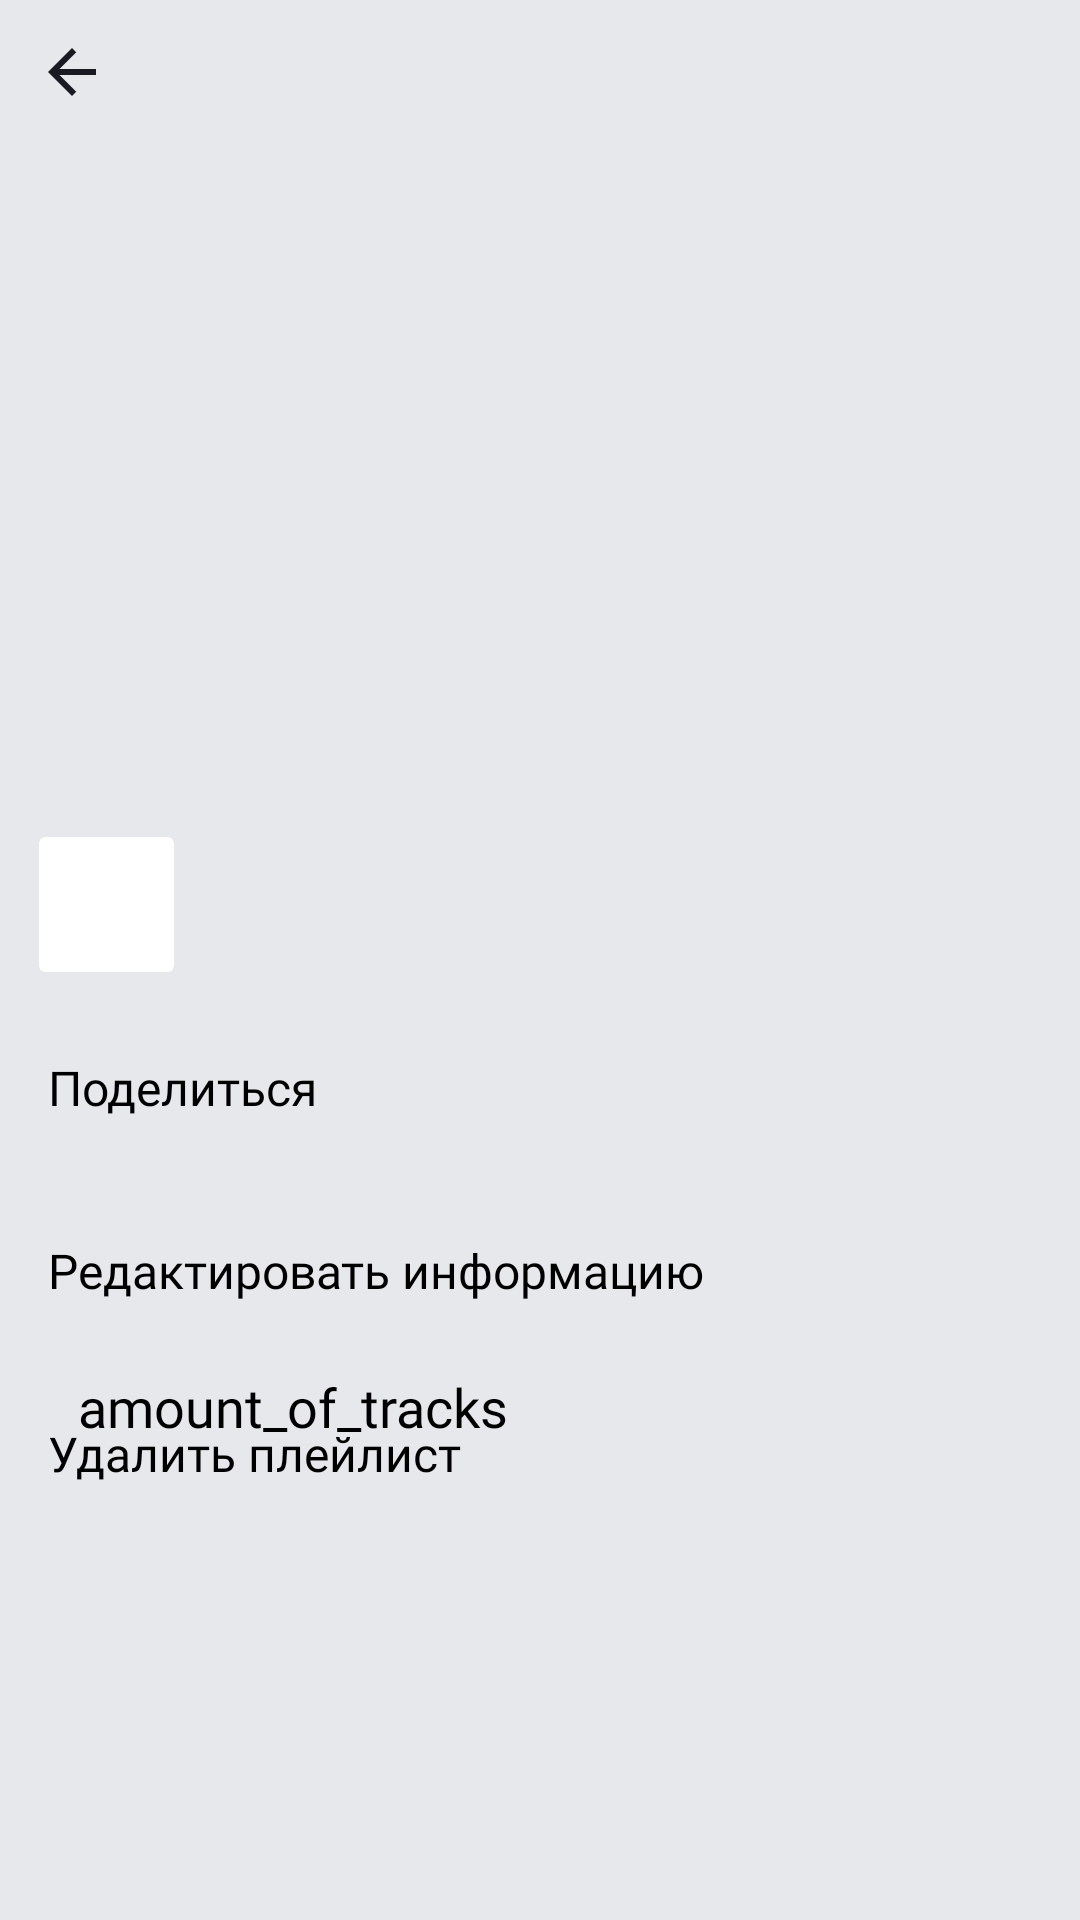

This screen was rendered from an Android layout file. Write that file and the resources it references.
<!-- AndroidManifest.xml: fallback theme Theme.MaterialComponents.DayNight.NoActionBar -->
<!-- res/layout/fragment_playlist_info.xml -->
<?xml version="1.0" encoding="utf-8"?>
<androidx.coordinatorlayout.widget.CoordinatorLayout xmlns:android="http://schemas.android.com/apk/res/android"
    xmlns:app="http://schemas.android.com/apk/res-auto"
    xmlns:tools="http://schemas.android.com/tools"
    android:layout_width="match_parent"
    android:layout_height="match_parent"
    android:orientation="vertical"
    tools:context=".playlist_info.presentation.PlaylistInfoFragment">

    <androidx.constraintlayout.widget.ConstraintLayout
        android:layout_width="match_parent"
        android:layout_height="match_parent"
        android:background="@color/light_grey">


        <ImageView
            android:id="@+id/playlist_info_cover"
            android:layout_width="0dp"
            android:layout_height="0dp"
            android:background="@color/transparent"
            android:scaleType="center"
            app:layout_constraintDimensionRatio="1:1"
            app:layout_constraintEnd_toEndOf="parent"
            app:layout_constraintStart_toStartOf="parent"
            app:layout_constraintTop_toTopOf="parent"
            tools:src="@drawable/placeholder_playlist_info" />

        <TextView
            android:id="@+id/name_of_playlist_info"
            style="@style/PlaylistInfoBoldTextViewStyle"
            android:layout_width="wrap_content"
            android:layout_height="wrap_content"
            android:layout_marginStart="16dp"
            android:layout_marginTop="24dp"
            android:background="@color/light_grey"
            app:layout_constraintStart_toStartOf="parent"
            app:layout_constraintTop_toBottomOf="@id/playlist_info_cover"
            tools:text="name_of_playlist_info_textview" />

        <TextView
            android:id="@+id/description"
            style="@style/PlaylistInfoCommonTextViewStyle"
            android:layout_width="wrap_content"
            android:layout_height="wrap_content"
            android:layout_marginStart="16dp"
            android:layout_marginTop="8dp"
            app:layout_constraintStart_toStartOf="parent"
            app:layout_constraintTop_toBottomOf="@id/name_of_playlist_info"
            tools:text="description" />

        <LinearLayout
            android:id="@+id/playlist_info_data"
            android:layout_width="wrap_content"
            android:layout_height="wrap_content"
            android:layout_marginStart="16dp"
            android:layout_marginTop="8dp"
            android:background="@color/light_grey"
            android:orientation="horizontal"
            app:layout_constraintStart_toStartOf="parent"
            app:layout_constraintTop_toBottomOf="@id/description">

            <TextView
                android:id="@+id/total_minutes_playlist_info"
                style="@style/PlaylistInfoCommonTextViewStyle"
                android:layout_width="wrap_content"
                android:layout_height="wrap_content"
                tools:text="total_minutes" />

            <ImageView
                android:layout_width="wrap_content"
                android:layout_height="wrap_content"
                android:layout_gravity="center_vertical"
                android:layout_marginStart="5dp"
                android:src="@drawable/ellipse_black" />

            <TextView
                android:id="@+id/amount_of_tracks_playlist_info"
                style="@style/PlaylistInfoCommonTextViewStyle"
                android:layout_width="wrap_content"
                android:layout_height="wrap_content"
                android:layout_marginStart="5dp"
                android:text="amount_of_tracks" />

        </LinearLayout>

        <ImageView
            android:id="@+id/playlist_info_back"
            android:layout_width="wrap_content"
            android:layout_height="wrap_content"
            android:layout_marginStart="16dp"
            android:layout_marginTop="16dp"
            android:background="@color/transparent"
            app:layout_constraintStart_toStartOf="parent"
            app:layout_constraintTop_toTopOf="parent"
            app:srcCompat="@drawable/arrow" />

        <ImageView
            android:id="@+id/playlist_info_share"
            android:layout_width="wrap_content"
            android:layout_height="wrap_content"
            android:layout_marginStart="16dp"
            android:layout_marginTop="16dp"
            android:background="@color/light_grey"
            android:src="@drawable/share_black"
            app:layout_constraintStart_toStartOf="parent"
            app:layout_constraintTop_toBottomOf="@id/playlist_info_data" />

        <ImageView
            android:id="@+id/playlist_info_menu"
            android:layout_width="wrap_content"
            android:layout_height="wrap_content"
            android:layout_marginStart="16dp"
            android:layout_marginTop="16dp"
            android:background="@color/light_grey"
            android:src="@drawable/menu_black"
            app:layout_constraintStart_toEndOf="@id/playlist_info_share"
            app:layout_constraintTop_toBottomOf="@id/playlist_info_data" />

    </androidx.constraintlayout.widget.ConstraintLayout>

    <View
        android:id="@+id/overlay"
        android:layout_width="match_parent"
        android:layout_height="match_parent"
        android:background="#99000000"
        android:visibility="gone" />

    <LinearLayout
        android:id="@+id/playlist_info_bottom_sheet"
        android:layout_width="match_parent"
        android:layout_height="match_parent"
        android:background="@drawable/shape_for_bottom_sheet"
        android:orientation="vertical"
        app:behavior_hideable="false"
        app:behavior_peekHeight="190dp"
        app:layout_behavior="com.google.android.material.bottomsheet.BottomSheetBehavior">

        <View
            android:layout_width="40dp"
            android:layout_height="4dp"
            android:layout_gravity="center"
            android:layout_marginTop="10dp"
            android:background="@drawable/rounder" />

        <androidx.recyclerview.widget.RecyclerView
            android:id="@+id/playlist_info_bottom_sheet_recyclerview"
            android:layout_width="match_parent"
            android:layout_height="match_parent"
            android:layout_marginTop="12dp"
            tools:listitem="@layout/layout_track_card" />

    </LinearLayout>

    <LinearLayout
        android:id="@+id/playlist_menu_bottom_sheet"
        android:layout_width="match_parent"
        android:layout_height="match_parent"
        android:background="@drawable/shape_for_bottom_sheet"
        android:orientation="vertical"
        app:behavior_hideable="true"
        app:behavior_peekHeight="383dp"
        app:layout_behavior="com.google.android.material.bottomsheet.BottomSheetBehavior"
        >

        <View
            android:layout_width="40dp"
            android:layout_height="4dp"
            android:layout_gravity="center"
            android:layout_marginTop="10dp"
            android:background="@drawable/rounder" />

        <androidx.constraintlayout.widget.ConstraintLayout
            android:layout_width="wrap_content"
            android:layout_height="wrap_content">

            <androidx.cardview.widget.CardView
                android:id="@+id/cardView_playlist_info_bottom_sheet"
                android:layout_width="45dp"
                android:layout_height="45dp"
                android:layout_marginVertical="8dp"
                android:layout_marginStart="13dp"
                app:cardCornerRadius="2dp"
                app:cardElevation="0dp"
                app:layout_constraintBottom_toBottomOf="parent"
                app:layout_constraintStart_toStartOf="parent"
                app:layout_constraintTop_toTopOf="parent">

                <ImageView
                    android:id="@+id/playlist_info_cover_min"
                    android:layout_width="match_parent"
                    android:layout_height="match_parent"
                    android:scaleType="centerCrop"
                    app:layout_constraintBottom_toBottomOf="parent"
                    app:layout_constraintStart_toStartOf="parent"
                    app:layout_constraintTop_toTopOf="parent"
                    tools:src="@drawable/placeholder" />

            </androidx.cardview.widget.CardView>


            <TextView
                android:id="@+id/name_of_playlist_info_min"
                style="@style/PlaylistBottomSheetModTextViewStyle"
                android:layout_width="wrap_content"
                android:layout_height="wrap_content"
                android:layout_marginStart="8dp"
                android:layout_marginTop="14dp"
                android:textSize="16sp"
                app:layout_constraintStart_toEndOf="@id/cardView_playlist_info_bottom_sheet"
                app:layout_constraintTop_toTopOf="parent" />

            <TextView
                android:id="@+id/amount_of_tracks_playlist_info_min"
                style="@style/TrackListViewStyle"
                android:layout_width="wrap_content"
                android:layout_height="wrap_content"
                android:layout_marginStart="8dp"
                android:layout_marginBottom="14dp"
                android:textSize="11sp"
                app:layout_constraintBottom_toBottomOf="parent"
                app:layout_constraintStart_toEndOf="@id/cardView_playlist_info_bottom_sheet" />

        </androidx.constraintlayout.widget.ConstraintLayout>

        <FrameLayout
            android:id="@+id/share_playlist"
            android:layout_width="match_parent"
            android:layout_height="61dp">

            <TextView
                style="@style/PlaylistInfoBottomSheetTextViewStyle"
                android:layout_width="wrap_content"
                android:layout_height="wrap_content"
                android:layout_gravity="center_vertical"
                android:layout_marginStart="16dp"
                android:text="@string/share_playlist"
                android:textSize="16sp" />

        </FrameLayout>

        <FrameLayout
            android:id="@+id/edit_playlist"
            android:layout_width="match_parent"
            android:layout_height="61dp">

            <TextView
                style="@style/PlaylistInfoBottomSheetTextViewStyle"
                android:layout_width="wrap_content"
                android:layout_height="wrap_content"
                android:layout_gravity="center_vertical"
                android:layout_marginStart="16dp"
                android:text="@string/edit_playlist"
                android:textSize="16sp" />

        </FrameLayout>

        <FrameLayout
            android:id="@+id/delete_playlist"
            android:layout_width="match_parent"
            android:layout_height="61dp">

            <TextView
                style="@style/PlaylistInfoBottomSheetTextViewStyle"
                android:layout_width="wrap_content"
                android:layout_height="wrap_content"
                android:layout_gravity="center_vertical"
                android:layout_marginStart="16dp"
                android:text="@string/delete_playlist"
                android:textSize="16sp" />

        </FrameLayout>

    </LinearLayout>

</androidx.coordinatorlayout.widget.CoordinatorLayout>
<!-- res/layout/layout_track_card.xml (included above) -->
<?xml version="1.0" encoding="utf-8"?>
<LinearLayout xmlns:android="http://schemas.android.com/apk/res/android"
    android:layout_width="match_parent"
    android:layout_height="@dimen/dp_62"
    xmlns:tools="http://schemas.android.com/tools"
    android:orientation="horizontal"
    android:theme="@style/Theme.PlaylistMaker">

    <ImageView
        android:id="@+id/album_picture"
        android:layout_width="@dimen/dp_46"
        android:layout_height="@dimen/dp_46"
        android:layout_gravity="center"
        android:layout_marginStart="@dimen/dp_12"
        android:layout_marginEnd="@dimen/dp_8" />

    <LinearLayout
        android:layout_width="match_parent"
        android:layout_height="match_parent"
        android:layout_weight="1"
        android:orientation="vertical">

        <TextView
            android:id="@+id/song_name"
            android:layout_width="wrap_content"
            android:layout_height="0dp"
            android:layout_weight="1"
            android:ellipsize="end"
            android:fontFamily="@font/yandex_sans_text_regular"
            android:gravity="bottom"
            android:singleLine="true"
            tools:text="song_name"
            android:textSize="@dimen/text_size_16" />

        <LinearLayout
            android:layout_width="match_parent"
            android:layout_height="0dp"
            android:layout_weight="1"
            android:orientation="horizontal">

            <TextView
                android:id="@+id/artist_name"
                android:layout_width="wrap_content"
                android:layout_height="@dimen/dp_14"
                android:fontFamily="@font/yandex_sans_text_regular"
                android:ellipsize="end"
                android:singleLine="true"
                tools:text="artist_name"
                android:textColor="@color/dark_grey"
                android:textSize="@dimen/text_size_11" />

            <ImageView
                android:id="@+id/track_point"
                android:layout_width="wrap_content"
                android:layout_height="@dimen/dp_14"
                android:layout_marginEnd="@dimen/dp_4"
                android:layout_marginStart="@dimen/dp_4"
                android:src="@drawable/point" />

            <TextView
                android:id="@+id/song_length"
                android:layout_width="wrap_content"
                android:layout_height="@dimen/dp_14"
                android:fontFamily="@font/yandex_sans_text_regular"
                android:ellipsize="end"
                android:singleLine="true"
                tools:text="song_length"
                android:textColor="@color/dark_grey"
                android:textSize="@dimen/text_size_11" />

        </LinearLayout>
    </LinearLayout>

    <ImageView
        android:id="@+id/track_arrow"
        android:layout_width="@dimen/dp_24"
        android:layout_height="@dimen/dp_24"
        android:layout_gravity="center"
        android:layout_marginEnd="@dimen/dp_12"
        android:src="@drawable/arrow_button" />
</LinearLayout>
<!-- resources referenced by this layout -->
<resources>
  <color name="dark_grey">#AEAFB4</color>
  <color name="light_grey">#E6E8EB</color>
  <color name="transparent">#00EAE5E5</color>
  <dimen name="dp_12">12dp</dimen>
  <dimen name="dp_14">14dp</dimen>
  <dimen name="dp_24">24dp</dimen>
  <dimen name="dp_4">4dp</dimen>
  <dimen name="dp_46">46dp</dimen>
  <dimen name="dp_62">62dp</dimen>
  <dimen name="dp_8">8dp</dimen>
  <dimen name="text_size_11">11sp</dimen>
  <dimen name="text_size_16">16sp</dimen>
  <!-- drawable arrow (drawable) -->
  <vector xmlns:android="http://schemas.android.com/apk/res/android"
      android:width="16dp"
      android:height="16dp"
      android:viewportWidth="16"
      android:viewportHeight="16">
      <group>
          <clip-path android:pathData="M0,0h24v24h-24z" />
          <path
              android:pathData="M16 7H3.83L9.42 1.41L8 0L0 8L8 16L9.41 14.59L3.83 9H16V7Z"
              android:fillColor="#1A1B22" />
      </group>
  </vector>
  <!-- drawable arrow_button (drawable) -->
  <vector xmlns:android="http://schemas.android.com/apk/res/android"
      android:width="24dp"
      android:height="24dp"
      android:viewportWidth="24"
      android:viewportHeight="24">
      <path
          android:pathData="M8,17.749L9.213,19L16,12L9.213,5L8,6.252L13.573,12L8,17.749Z"
          android:fillColor="#AEAFB4" />
  </vector>
  <!-- drawable point (drawable) -->
  <vector xmlns:android="http://schemas.android.com/apk/res/android"
      android:width="3dp"
      android:height="3dp"
      android:viewportWidth="3"
      android:viewportHeight="3">
      <path
          android:pathData="M1.5,1.5m-1.5,0a1.5,1.5 0,1 1,3 0a1.5,1.5 0,1 1,-3 0"
          android:fillColor="#AEAFB4" />
  </vector>
  <!-- drawable rounder (drawable) -->
  <?xml version="1.0" encoding="utf-8"?>
  <shape xmlns:android="http://schemas.android.com/apk/res/android">
      <corners android:radius="2dp"/>
  
      <solid android:color="@color/light_grey"/>
  </shape>
  <!-- drawable shape_for_bottom_sheet (drawable-night) -->
  <?xml version="1.0" encoding="utf-8"?>
  <shape xmlns:android="http://schemas.android.com/apk/res/android">
      <corners android:topLeftRadius="16dp"
          android:topRightRadius="16dp"/>
  
      <solid android:color="@color/dark_blue"/>
  
  </shape>
  <string name="delete_playlist">Удалить плейлист</string>
  <string name="edit_playlist">Редактировать информацию</string>
  <string name="share_playlist">Поделиться</string>
  <style name="PlaylistBottomSheetModTextViewStyle">
          <item name="android:textColorHint">@color/black</item>
          <item name="android:textColor">@color/black</item>
      </style>
  <style name="PlaylistInfoBoldTextViewStyle">
          <item name="android:fontFamily">@font/yandex_sans_text_bold</item>
          <item name="android:textSize">@dimen/text_size_24</item>
          <item name="android:textColor">@color/black</item>
      </style>
  <style name="PlaylistInfoBottomSheetTextViewStyle">
          <item name="android:fontFamily">@font/yandex_sans_text_regular</item>
          <item name="android:textSize">@dimen/text_size_16</item>
          <item name="android:textColor">@color/black</item>
      </style>
  <style name="PlaylistInfoCommonTextViewStyle">
          <item name="android:fontFamily">@font/yandex_sans_text_regular</item>
          <item name="android:background">@color/light_grey</item>
          <item name="android:textSize">@dimen/text_size_18</item>
          <item name="android:textColor">@color/black</item>
      </style>
  <style name="Theme.PlaylistMaker" parent="Base.Theme.PlaylistMaker" />
  <style name="TrackListViewStyle">
          <item name="android:textColor">@color/dark_grey</item>
          <item name="tint">@color/dark_grey</item>
      </style>
  <color name="blue">#3772E7</color>
  <color name="dark_blue">#1A1B22</color>
  <color name="black">#FF000000</color>
  <dimen name="text_size_24">24sp</dimen>
  <dimen name="text_size_18">18sp</dimen>
  <color name="white">#FFFFFFFF</color>
</resources>
